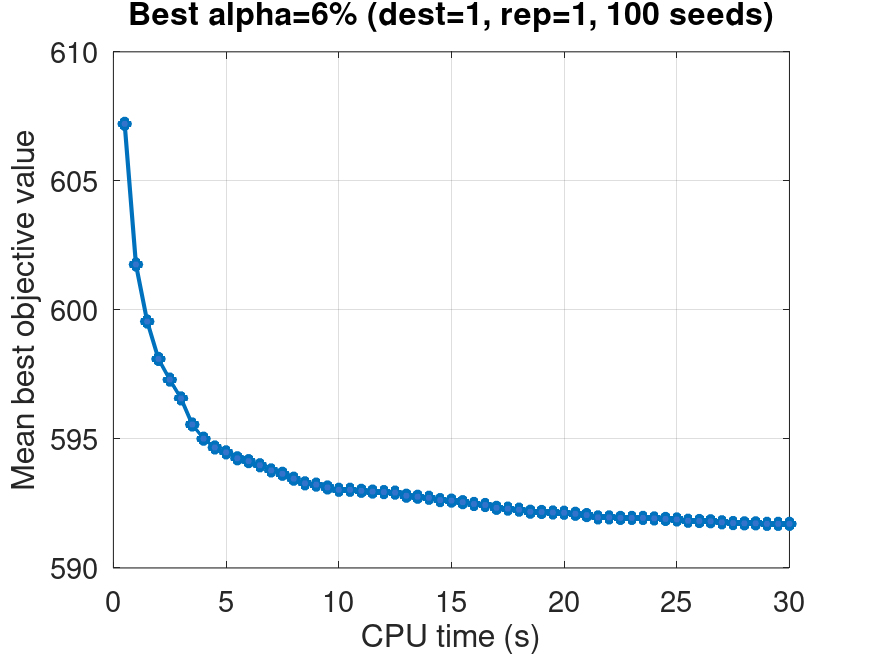

The table this chart was drawn from, first rows:
time_sec, mean_best_value, valid_runs
0.5, 607.2, 100
1.0, 601.8, 100
1.5, 599.5, 100
2.0, 598.1, 100
2.5, 597.3, 100
3.0, 596.6, 100
3.5, 595.6, 100
4.0, 595, 100
4.5, 594.7, 100
5.0, 594.5, 100
5.5, 594.2, 100
6.0, 594.1, 100
6.5, 594, 100
7.0, 593.8, 100
7.5, 593.6, 100
8.0, 593.5, 100
8.5, 593.3, 100
9.0, 593.2, 100
9.5, 593.1, 100
10.0, 593, 100
10.5, 593, 100
11.0, 593, 100
11.5, 593, 100
12.0, 592.9, 100
12.5, 592.9, 100
13.0, 592.8, 100
13.5, 592.8, 100
14.0, 592.7, 100
14.5, 592.6, 100
15.0, 592.6, 100
15.5, 592.5, 100
16.0, 592.5, 100
16.5, 592.4, 100
17.0, 592.3, 100
17.5, 592.3, 100
18.0, 592.3, 100
18.5, 592.2, 100
19.0, 592.2, 100
19.5, 592.1, 100
20.0, 592.1, 100
20.5, 592.1, 100
21.0, 592, 100
21.5, 592, 100
22.0, 592, 100
22.5, 591.9, 100
23.0, 591.9, 100
23.5, 591.9, 100
24.0, 591.9, 100
24.5, 591.9, 100
25.0, 591.9, 100
25.5, 591.8, 100
26.0, 591.8, 100
26.5, 591.8, 100
27.0, 591.8, 100
27.5, 591.7, 100
28.0, 591.7, 100
28.5, 591.7, 100
29.0, 591.7, 100
29.5, 591.7, 100
30.0, 591.7, 100
